Run: headless pygame with SDL's dummy video driver; simulated clock (each Clock.tick advances the game by its frame time, no real sleeping); random seed 0; keys injected as events and as key.get_pressed() state; mouse plan: one left click at the window centre at the start of phase 2, then a move to the lower-right quarter at the start of phase 3.
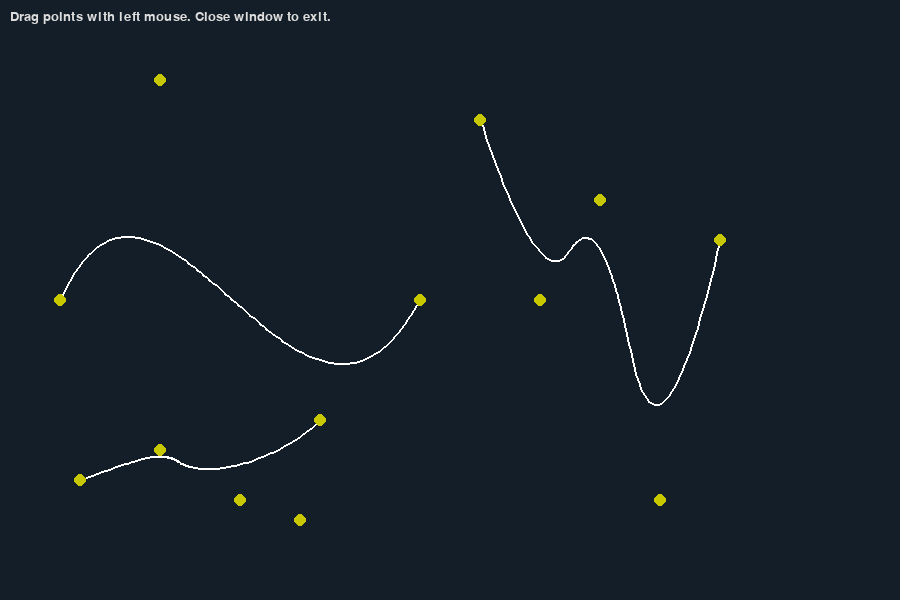
Frame 1 of 4 · flips 1–60 · no input
Frame 2 of 4 · flips 61–180 · clicked the window centre · tapped SPACE, RETURN · held RIGHT (→), D · screen unchanged from frame 1, image omitted
Frame 3 of 4 · flips 181–300 · moved the mouse to the lower-right quarter · held DOWN (↓), S · screen unchanged from frame 2, image omitted
Frame 4 of 4 · flips 301–420 · held LEFT (←), A, UP (↑), W · screen unchanged from frame 3, image omitted

The pygame program that drew these frames:

"""
splines.py

A small class-based modular spline engine supporting:
 - Bezier (de Casteljau)
 - B-Spline (Cox-de Boor)
 - NURBS (rational B-spline)
 - CompositeCurve (join multiple curves)
Includes a pygame_demo() for local interactive testing.

Author: Derek Baier
"""

def linear_interpolate(a, b, t):
    return a[0] + (b[0] - a[0]) * t, a[1] + (b[1] - a[1]) * t


class Curve:
    """Abstract interface"""

    def evaluate(self, t):
        raise NotImplementedError

    def sample(self, n):
        if n < 2:
            return [self.evaluate(0.0)]
        return [self.evaluate(i / (n - 1)) for i in range(n)]

    def derivative(self, t):
        raise NotImplementedError

    def second_derivative(self, t):
        raise NotImplementedError


# -----------------------
# Bezier
# -----------------------
class Bezier(Curve):
    def __init__(self, control):
        assert len(control) >= 2, "Bezier needs at least 2 control points"
        self.control = [tuple(p) for p in control]
        self.degree = len(control) - 1

    def evaluate(self, t):
        # de Casteljau iterative
        pts = [p for p in self.control]
        n = len(pts)
        for r in range(1, n):
            for i in range(n - r):
                pts[i] = linear_interpolate(pts[i], pts[i + 1], t)
        return pts[0]

    def derivative(self, t):
        n = self.degree
        if n == 0:
            return 0.0, 0.0
        dpts = [
            (n * (b[0] - a[0]), n * (b[1] - a[1]))
            for a, b in zip(self.control[:-1], self.control[1:])
        ]
        # Evaluate derivative as a Bezier curve of degree n-1
        if len(dpts) == 1:
            return dpts[0]
        pts = [p for p in dpts]
        for r in range(1, len(pts)):
            for i in range(len(pts) - r):
                pts[i] = linear_interpolate(pts[i], pts[i + 1], t)
        return pts[0]

    def second_derivative(self, t):
        n = self.degree
        if n < 2:
            return 0.0, 0.0
        d2pts = [
            ((n - 1) * (b[0] - a[0]), (n - 1) * (b[1] - a[1]))
            for a, b in zip(self.control[:-1], self.control[1:])
        ]
        d2 = Bezier(d2pts).derivative(t)
        return d2


# -----------------------
# B-Spline - Cox-de Boor basis
# -----------------------
def cox_de_boor(u, i, k, knot):
    """Return basis function N_{i,k}(u), where k = order (degree+1)."""
    if k == 1:
        # N_{i,1}(u)
        left = knot[i]
        right = knot[i + 1]
        # canonical half-open interval, include last knot endpoint only for the final span
        if left <= u < right:
            return 1.0
        if u == knot[-1] and right == knot[-1] and left <= u <= right:
            return 1.0
        return 0.0
    denom1 = knot[i + k - 1] - knot[i]
    denom2 = knot[i + k] - knot[i + 1]
    term1 = 0.0
    term2 = 0.0
    if denom1 != 0:
        term1 = (u - knot[i]) / denom1 * cox_de_boor(u, i, k - 1, knot)
    if denom2 != 0:
        term2 = (knot[i + k] - u) / denom2 * cox_de_boor(u, i + 1, k - 1, knot)
    return term1 + term2


class BSpline(Curve):
    def __init__(self, control, degree, knot=None):
        assert degree >= 1, "degree must be >= 1"
        assert len(control) >= degree + 1, "need at least degree+1 control points"
        self.control = [tuple(p) for p in control]
        self.degree = degree
        self.order = degree + 1
        n = len(control)
        if knot is None:
            # build a clamped uniform knot vector
            m = n + self.order  # m = n + k
            internal_count = m - 2 * self.order
            knot = []
            knot += [0.0] * self.order
            if internal_count > 0:
                for j in range(1, internal_count + 1):
                    knot.append(j / (internal_count + 1))
            knot += [1.0] * self.order
        assert len(knot) == len(control) + self.order, "knot vector size mismatch"
        self.knot = list(knot)

    def evaluate(self, t):
        # map t in [0,1] to knot domain [knot[order-1], knot[-order]]
        u_min = self.knot[self.order - 1]
        u_max = self.knot[-self.order]
        u = u_min + (u_max - u_min) * t
        x = 0.0
        y = 0.0
        for i, P in enumerate(self.control):
            N = cox_de_boor(u, i, self.order, self.knot)
            x += N * P[0]
            y += N * P[1]
        return x, y

    def derivative(self, t):
        # Numerical finite difference
        eps = 1e-5
        p1 = self.evaluate(max(0.0, t - eps))
        p2 = self.evaluate(min(1.0, t + eps))
        return (p2[0] - p1[0]) / (2 * eps), (p2[1] - p1[1]) / (2 * eps)

    def second_derivative(self, t):
        eps = 1e-5
        p0 = self.evaluate(max(0.0, t - eps))
        p1 = self.evaluate(t)
        p2 = self.evaluate(min(1.0, t + eps))
        return (
            (p2[0] - 2 * p1[0] + p0[0]) / (eps**2),
            (p2[1] - 2 * p1[1] + p0[1]) / (eps**2),
        )


# -----------------------
# NURBS (rational)
# -----------------------
class NURBS(Curve):
    def __init__(self, control, weights, degree, knot=None):
        assert len(control) == len(weights), "control and weights must match"
        self.control = [tuple(p) for p in control]
        self.weights = list(weights)
        self.degree = degree
        self.order = degree + 1
        # reuse BSpline knot construction (clamped uniform) if knot is None
        temp = BSpline(control, degree, knot)
        self.knot = temp.knot

    def evaluate(self, t):
        u_min = self.knot[self.order - 1]
        u_max = self.knot[-self.order]
        u = u_min + (u_max - u_min) * t
        num_x = 0.0
        num_y = 0.0
        den = 0.0
        for i, P in enumerate(self.control):
            N = cox_de_boor(u, i, self.order, self.knot)
            wN = self.weights[i] * N
            num_x += wN * P[0]
            num_y += wN * P[1]
            den += wN
        if den == 0:
            return 0.0, 0.0
        return num_x / den, num_y / den

    derivative = BSpline.derivative
    second_derivative = BSpline.second_derivative


# -----------------------
# Composite / joining curves
# -----------------------
class CompositeCurve(Curve):
    def __init__(self, curves, param_lengths=None):
        assert len(curves) >= 1
        self.curves = curves
        if param_lengths is None:
            self.param_lengths = [1.0 / len(curves)] * len(curves)
        else:
            assert len(param_lengths) == len(curves)
            s = sum(param_lengths)
            self.param_lengths = [pl / s for pl in param_lengths]

    def evaluate(self, t):
        if t <= 0:
            return self.curves[0].evaluate(0.0)
        if t >= 1:
            return self.curves[-1].evaluate(1.0)
        acc = 0.0
        for i, frac in enumerate(self.param_lengths):
            if acc + frac >= t:
                local_t = (t - acc) / frac if frac > 0 else 0.0
                return self.curves[i].evaluate(local_t)
            acc += frac
        return self.curves[-1].evaluate(1.0)

    def derivative(self, t):
        if t <= 0:
            return self.curves[0].derivative(0.0)
        if t >= 1:
            return self.curves[-1].derivative(1.0)
        acc = 0.0
        for i, frac in enumerate(self.param_lengths):
            if acc + frac >= t:
                local_t = (t - acc) / frac if frac > 0 else 0.0
                return self.curves[i].derivative(local_t)
            acc += frac
        return self.curves[-1].derivative(1.0)

    def second_derivative(self, t):
        if t <= 0:
            return self.curves[0].second_derivative(0.0)
        if t >= 1:
            return self.curves[-1].second_derivative(1.0)
        acc = 0.0
        for i, frac in enumerate(self.param_lengths):
            if acc + frac >= t:
                local_t = (t - acc) / frac if frac > 0 else 0.0
                return self.curves[i].second_derivative(local_t)
            acc += frac
        return self.curves[-1].second_derivative(1.0)


def join_curves_c0(curve_a, curve_b):
    return CompositeCurve([curve_a, curve_b])


def make_open_uniform_bspline_from_bezier_segments(bezier_segments):
    """
    Simple helper that concatenates Bezier control polygons to form
    an approximate open uniform B-spline control polygon. This is an
    approximation; exact conversions require knot insertion algorithms.
    """
    if not bezier_segments:
        raise ValueError("no segments")
    degree = bezier_segments[0].degree
    for seg in bezier_segments:
        if seg.degree != degree:
            raise ValueError("all segments must have same degree for this helper")
    pts = []
    for i, seg in enumerate(bezier_segments):
        if i == 0:
            pts.extend(seg.control)
        else:
            pts.extend(seg.control[1:])
    return BSpline(pts, degree)


# -----------------------
# Optional: simple pygame demo
# -----------------------
def pygame_demo():
    """
    Interactive demo using pygame: drag control points (left click + drag)
    to see Bezier / BSpline / NURBS updates live. This function is intentionally
    minimal and for local use only.

    Usage:
        pip install pygame
        python -c "import splines; splines.pygame_demo()"
    """
    try:
        import pygame
    except Exception as e:
        print("pygame is required for pygame_demo()", e)
        return

    pygame.init()
    W, H = 900, 600
    screen = pygame.display.set_mode((W, H))
    clock = pygame.time.Clock()

    # Example curve sets
    bezier_pts = [(60, 300), (160, 80), (300, 520), (420, 300)]
    bs_pts = [(480, 120), (540, 300), (600, 200), (660, 500), (720, 240)]
    nurbs_pts = [(80, 480), (160, 450), (240, 500), (320, 420)]
    nurbs_weights = [1.0, 2.5, 0.8, 1.2]

    bez = Bezier(bezier_pts)
    bs = BSpline(bs_pts, degree=2)
    nur = NURBS(nurbs_pts, nurbs_weights, degree=2)

    selected = None
    selected_data = None  # tuple (which_list, index)

    def draw_curve(crv, steps=120):
        pts = crv.sample(steps)
        import pygame as pg
        for i in range(len(pts) - 1):
            pg.draw.line(screen, (255, 255, 255), pts[i], pts[i + 1], 2)

    def draw_control(pts):
        for p in pts:
            pygame.draw.circle(screen, (200, 200, 0), (int(p[0]), int(p[1])), 6)

    running = True
    while running:
        for ev in pygame.event.get():
            if ev.type == pygame.QUIT:
                running = False
            elif ev.type == pygame.MOUSEBUTTONDOWN and ev.button == 1:
                mx, my = ev.pos
                # check control points proximity
                def find_near(pts):
                    for i, p in enumerate(pts):
                        if (p[0] - mx) ** 2 + (p[1] - my) ** 2 < 12 ** 2:
                            return i
                    return None

                idx = find_near(bezier_pts)
                if idx is not None:
                    selected = bezier_pts
                    selected_data = ("bezier", idx)
                else:
                    idx = find_near(bs_pts)
                    if idx is not None:
                        selected = bs_pts
                        selected_data = ("bs", idx)
                    else:
                        idx = find_near(nurbs_pts)
                        if idx is not None:
                            selected = nurbs_pts
                            selected_data = ("nurbs", idx)
            elif ev.type == pygame.MOUSEBUTTONUP and ev.button == 1:
                selected = None
                selected_data = None
            elif ev.type == pygame.MOUSEMOTION and selected is not None:
                mx, my = ev.pos
                idx = selected_data[1]
                selected[idx] = (mx, my)
                # update curve objects
                bez.control = [tuple(p) for p in bezier_pts]
                bs.control = [tuple(p) for p in bs_pts]
                nur.control = [tuple(p) for p in nurbs_pts]

        screen.fill((20, 30, 40))

        # draw each curve
        draw_curve(bez)
        draw_control(bezier_pts)

        draw_curve(bs)
        draw_control(bs_pts)

        draw_curve(nur)
        draw_control(nurbs_pts)

        # small legend
        font = pygame.font.SysFont(None, 20)
        txt = font.render("Drag points with left mouse. Close window to exit.", True, (220, 220, 220))
        screen.blit(txt, (10, 10))

        pygame.display.flip()
        clock.tick(60)

    pygame.quit()

if __name__ == "__main__":
    pygame_demo()
